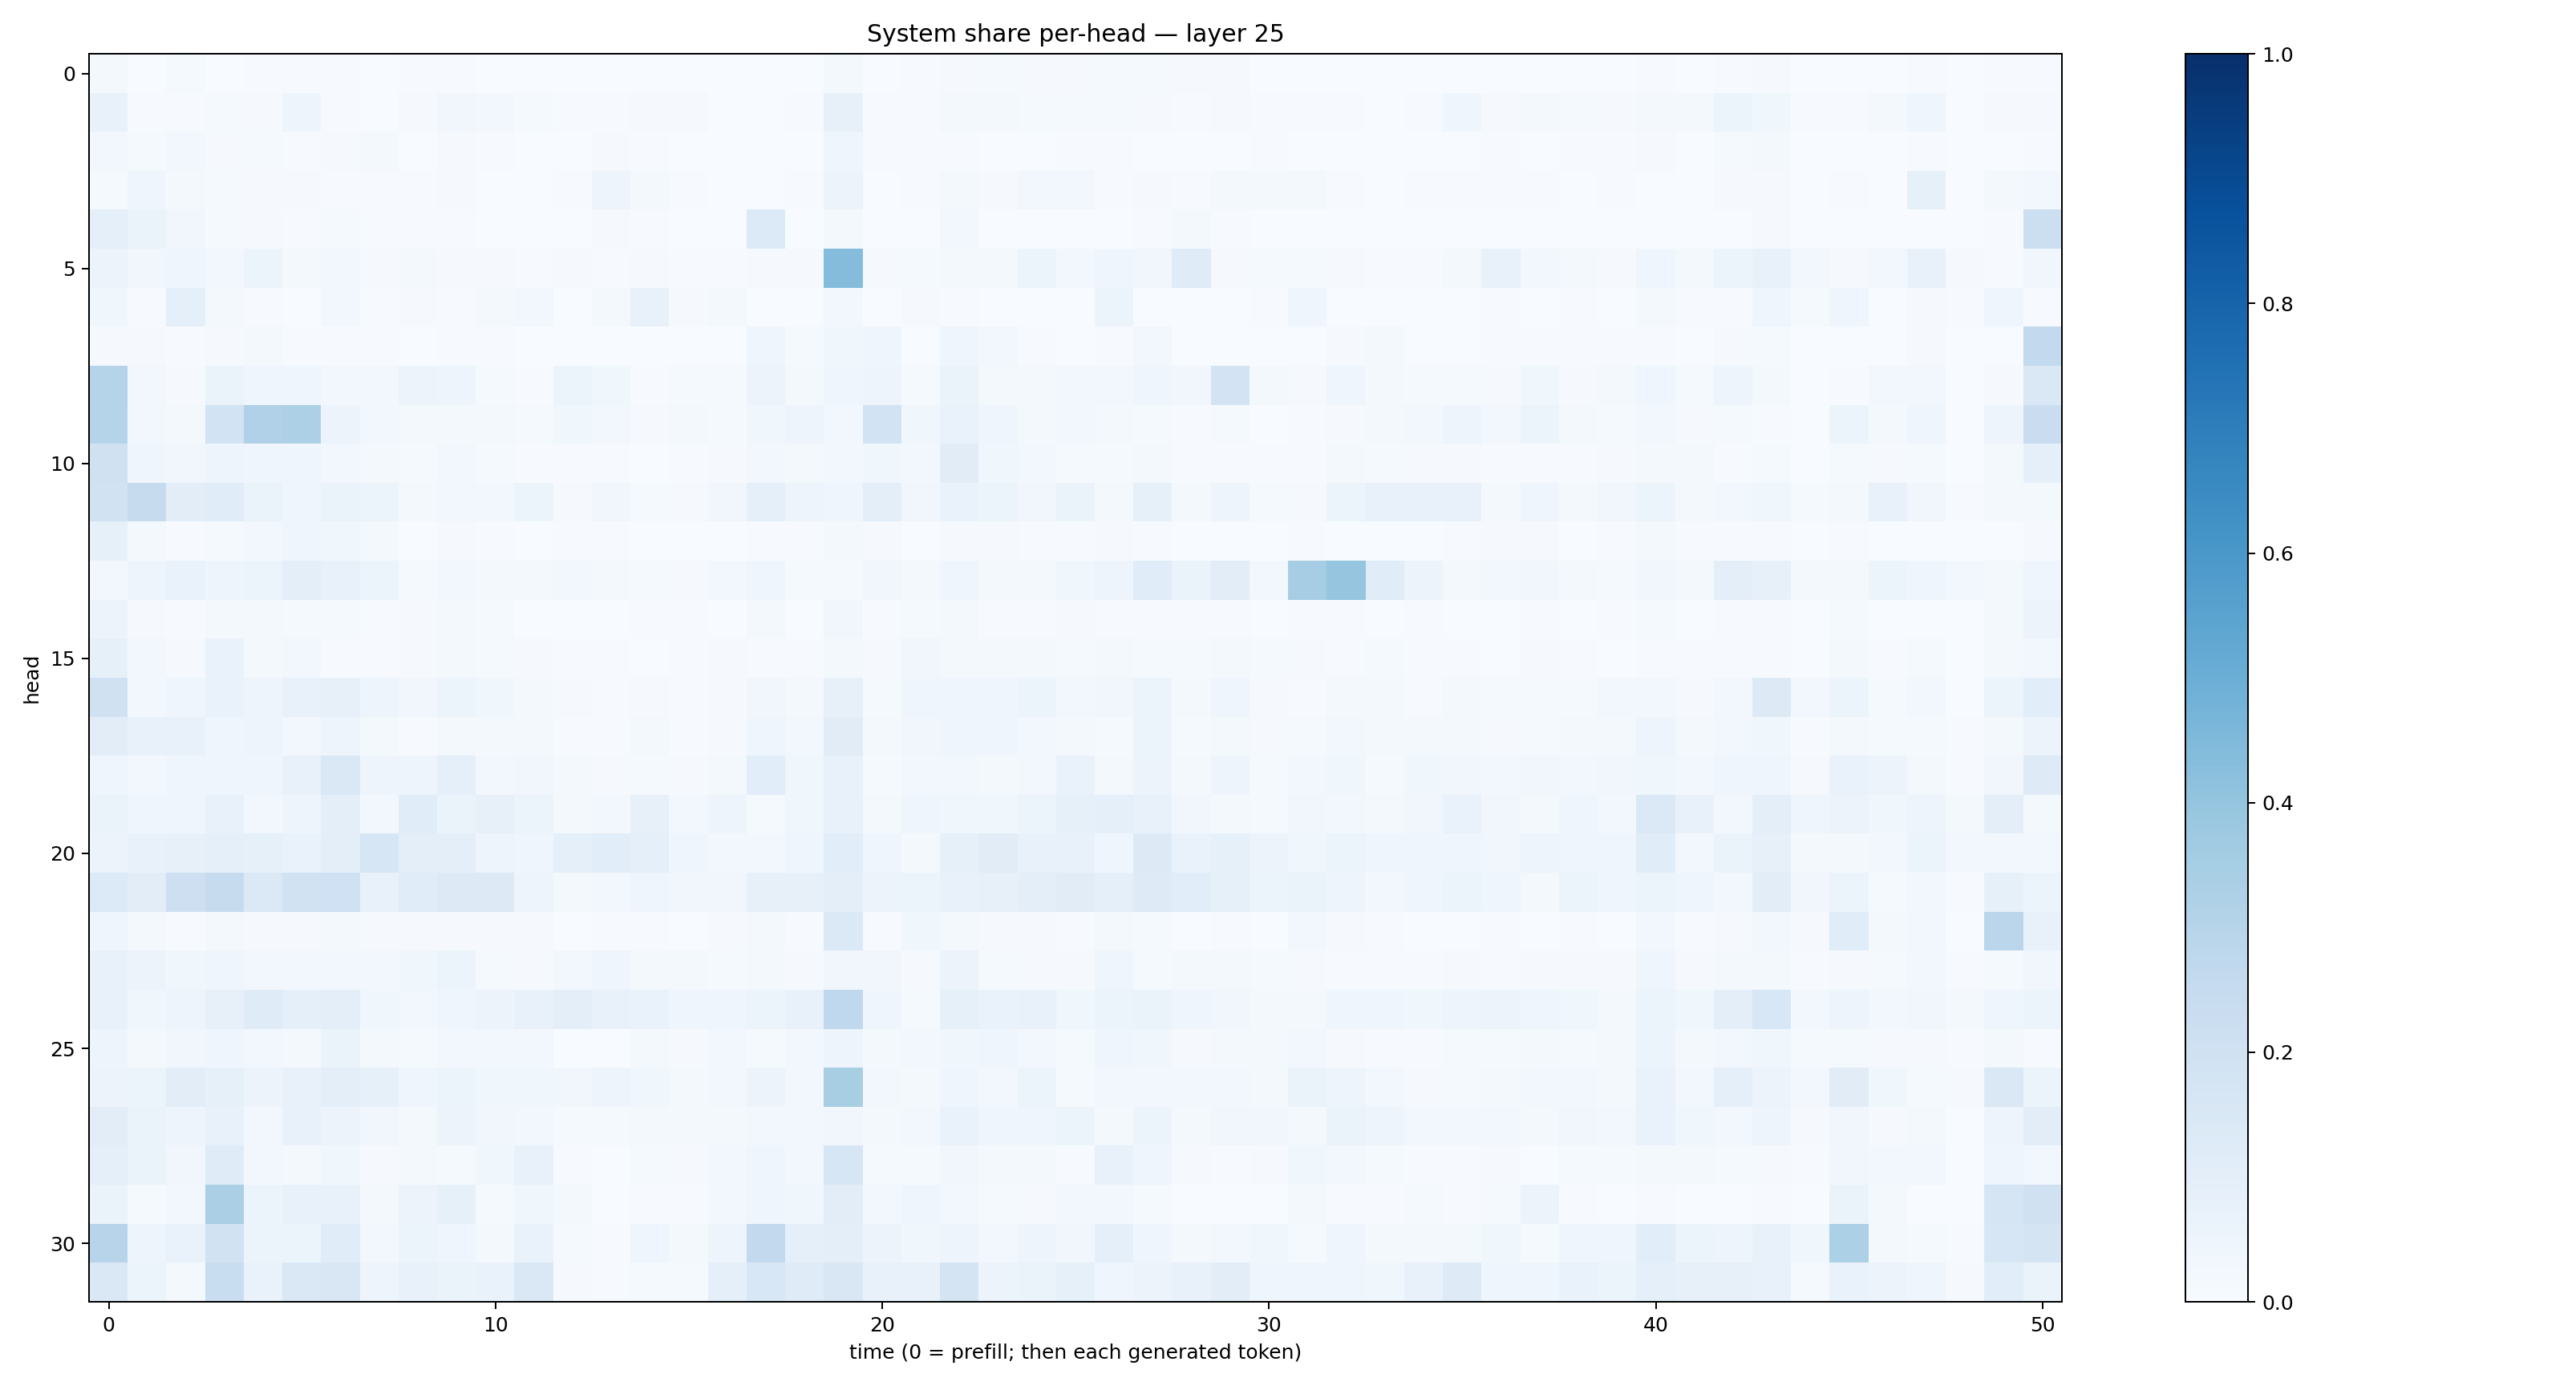

The data file committed next to this chart (first rows):
0.021115042, 0.0026794379, 0.013921038, 0.0026608026, 0.004674188, 0.004587971, 0.0042660804, 0.0027215425, 0.0052015465, 0.006725165, 0.0029602726, 0.0025013986, 0.0010288574, 0.0013857995, 0.0028047576, 0.00042002473, 0.00032436335, 0.00067387824, 0.0017328426, 0.01681897, 0.002326084, 0.0064025256, 0.01141007, 0.013878045
0.07694, 0.005967, 0.007489, 0.01407, 0.01115, 0.04939, 0.004864, 0.003834, 0.008758, 0.03132, 0.02401, 0.013, 0.004934, 0.007469, 0.009021, 0.01167, 0.003149, 0.003075, 0.007322, 0.08147, 0.005603, 0.006906, 0.01986, 0.01564
0.03037, 0.01317, 0.02794, 0.01158, 0.01479, 0.007276, 0.009036, 0.0207, 0.003469, 0.01047, 0.004626, 0.001566, 0.001881, 0.00837, 0.005683, 0.00111, 0.000778, 0.00269, 0.00159, 0.04542, 0.004625, 0.004506, 0.005234, 0.00231
0.01218, 0.0452, 0.0179, 0.01353, 0.009939, 0.007902, 0.007599, 0.005585, 0.006738, 0.01126, 0.002715, 0.001664, 0.00464, 0.04935, 0.01688, 0.004768, 0.002444, 0.001807, 0.004204, 0.05573, 0.00148, 0.004471, 0.01705, 0.009295
0.09305, 0.06526, 0.03299, 0.0137, 0.008585, 0.005046, 0.01172, 0.006111, 0.006528, 0.007683, 0.001817, 0.001833, 0.001787, 0.00915, 0.00743, 0.00304, 0.002249, 0.134, 0.0009712, 0.01609, 0.001185, 0.001587, 0.02657, 0.002936
0.05554, 0.0332, 0.0457, 0.0236, 0.05383, 0.01652, 0.03029, 0.01139, 0.01714, 0.009752, 0.008944, 0.00495, 0.008876, 0.007508, 0.008605, 0.003989, 0.004565, 0.01068, 0.009641, 0.4339, 0.01073, 0.01394, 0.01866, 0.02081
0.03524, 0.007414, 0.09332, 0.01871, 0.005173, 0.003892, 0.0297, 0.004315, 0.01034, 0.005629, 0.01731, 0.02924, 0.003878, 0.01992, 0.07151, 0.00832, 0.02129, 0.002683, 0.001234, 0.02353, 0.0008506, 0.009303, 0.007194, 0.003042
0.0115, 0.007937, 0.005755, 0.009926, 0.02276, 0.00518, 0.006328, 0.005278, 0.001699, 0.005634, 0.005475, 0.002331, 0.002633, 0.002455, 0.002333, 0.001196, 0.001593, 0.041, 0.01365, 0.03773, 0.04204, 0.003127, 0.03986, 0.02779
0.3025, 0.02895, 0.01014, 0.06395, 0.04092, 0.04645, 0.03025, 0.02647, 0.0548, 0.0485, 0.01232, 0.007523, 0.05378, 0.03554, 0.007018, 0.0155, 0.01267, 0.05685, 0.02028, 0.04545, 0.04986, 0.0156, 0.0654, 0.0224
0.2992, 0.02397, 0.01623, 0.1862, 0.3185, 0.3267, 0.05511, 0.02554, 0.02212, 0.0183, 0.0229, 0.01358, 0.03579, 0.02463, 0.009933, 0.02287, 0.01405, 0.03842, 0.04907, 0.02879, 0.1862, 0.03687, 0.06872, 0.04361
0.1986, 0.04041, 0.03187, 0.05064, 0.04099, 0.04345, 0.02756, 0.01766, 0.01199, 0.02654, 0.01234, 0.00553, 0.004308, 0.006029, 0.001754, 0.004989, 0.009658, 0.02591, 0.01826, 0.02616, 0.0354, 0.02536, 0.1122, 0.03771
0.1927, 0.2436, 0.1034, 0.1139, 0.06376, 0.04143, 0.0639, 0.05288, 0.01648, 0.02345, 0.0299, 0.05357, 0.01046, 0.03381, 0.01282, 0.00833, 0.03389, 0.0899, 0.04699, 0.04057, 0.09633, 0.0339, 0.06872, 0.05382
0.08563, 0.02147, 0.006332, 0.01312, 0.02687, 0.04095, 0.03752, 0.01579, 0.003058, 0.008044, 0.005072, 0.003065, 0.007421, 0.005019, 0.002808, 0.003664, 0.001988, 0.006105, 0.00676, 0.01998, 0.00896, 0.003619, 0.008639, 0.008434
0.02649, 0.04907, 0.06675, 0.0481, 0.05153, 0.09842, 0.07225, 0.06212, 0.01359, 0.02482, 0.01726, 0.02011, 0.02852, 0.02313, 0.01439, 0.01116, 0.02425, 0.0435, 0.01339, 0.01547, 0.03419, 0.0176, 0.04549, 0.01964
0.05843, 0.009843, 0.006711, 0.0176, 0.0174, 0.01465, 0.01378, 0.007103, 0.009747, 0.02299, 0.01262, 0.003775, 0.003649, 0.002047, 0.004757, 0.005275, 0.001306, 0.01814, 0.003565, 0.03244, 0.004077, 0.01328, 0.01999, 0.005581
0.08293, 0.02815, 0.008525, 0.06729, 0.01891, 0.0245, 0.006198, 0.006335, 0.009976, 0.02343, 0.01297, 0.009454, 0.005157, 0.006941, 0.002025, 0.006251, 0.01002, 0.006062, 0.004819, 0.0163, 0.009421, 0.03448, 0.0201, 0.01673
0.1963, 0.03121, 0.03931, 0.06851, 0.04993, 0.07704, 0.0792, 0.04727, 0.03289, 0.06242, 0.03886, 0.02258, 0.007966, 0.004812, 0.00993, 0.00595, 0.01111, 0.03472, 0.01885, 0.0816, 0.01382, 0.04646, 0.04616, 0.03924
0.1044, 0.07033, 0.07062, 0.04154, 0.04791, 0.03031, 0.04927, 0.01873, 0.007793, 0.0214, 0.02127, 0.01714, 0.007758, 0.00571, 0.01609, 0.006309, 0.008519, 0.04095, 0.02434, 0.1117, 0.01864, 0.03465, 0.04493, 0.04655
0.04366, 0.02587, 0.0414, 0.04184, 0.04473, 0.07576, 0.1448, 0.04963, 0.04977, 0.09357, 0.02653, 0.03326, 0.02337, 0.009627, 0.01427, 0.01065, 0.01775, 0.1074, 0.03543, 0.07291, 0.01358, 0.02526, 0.02852, 0.01601
0.06498, 0.04407, 0.04558, 0.07171, 0.03074, 0.04861, 0.09995, 0.02878, 0.1139, 0.06465, 0.08076, 0.05861, 0.02184, 0.02365, 0.07983, 0.02975, 0.04715, 0.01244, 0.03663, 0.07709, 0.02325, 0.04032, 0.03718, 0.03528
0.05683, 0.07807, 0.08053, 0.08905, 0.08466, 0.06755, 0.09435, 0.1629, 0.09576, 0.09681, 0.04773, 0.03969, 0.0907, 0.1081, 0.09316, 0.04165, 0.02507, 0.02487, 0.04341, 0.1072, 0.04099, 0.02324, 0.08457, 0.1125
0.134, 0.1043, 0.2139, 0.2428, 0.1385, 0.1905, 0.2006, 0.07592, 0.1155, 0.1276, 0.1276, 0.04967, 0.01878, 0.02962, 0.03959, 0.03265, 0.03337, 0.08133, 0.08035, 0.1002, 0.05617, 0.06006, 0.07744, 0.08087
0.04679, 0.01729, 0.006016, 0.02034, 0.01108, 0.008725, 0.02311, 0.009473, 0.01097, 0.009309, 0.00834, 0.01132, 0.003323, 0.003966, 0.004268, 0.002333, 0.0111, 0.02028, 0.006947, 0.1399, 0.004737, 0.037, 0.02234, 0.01131
0.07191, 0.05541, 0.03537, 0.03962, 0.0239, 0.02539, 0.02749, 0.0288, 0.03533, 0.0532, 0.01273, 0.01052, 0.02908, 0.04395, 0.02319, 0.01651, 0.01327, 0.02011, 0.01118, 0.03393, 0.03243, 0.01128, 0.05617, 0.01305
0.07076, 0.03736, 0.05053, 0.08049, 0.1206, 0.08909, 0.09824, 0.03851, 0.02497, 0.04464, 0.05713, 0.07051, 0.1014, 0.0767, 0.06727, 0.04611, 0.04673, 0.0529, 0.07709, 0.2657, 0.04089, 0.01461, 0.08505, 0.06823
0.04964, 0.01892, 0.03409, 0.03946, 0.03079, 0.02044, 0.06299, 0.01919, 0.01454, 0.03089, 0.02521, 0.02418, 0.003387, 0.00347, 0.01602, 0.01146, 0.02682, 0.01469, 0.02561, 0.04807, 0.02175, 0.02713, 0.03549, 0.04048
0.05611, 0.05866, 0.1028, 0.08395, 0.05584, 0.07035, 0.1005, 0.08267, 0.04633, 0.05276, 0.03708, 0.03655, 0.03482, 0.04898, 0.03836, 0.0207, 0.02888, 0.05643, 0.02607, 0.3425, 0.02465, 0.02229, 0.04151, 0.02779
0.1027, 0.06384, 0.05059, 0.07414, 0.0286, 0.07545, 0.05791, 0.03216, 0.01953, 0.05642, 0.03315, 0.02704, 0.01186, 0.01346, 0.01688, 0.02068, 0.01898, 0.02408, 0.02376, 0.03262, 0.01749, 0.02407, 0.06998, 0.04279
0.08676, 0.063, 0.03372, 0.1186, 0.0267, 0.01654, 0.03686, 0.008408, 0.01777, 0.01398, 0.03813, 0.07187, 0.00616, 0.003531, 0.01258, 0.008822, 0.02978, 0.04168, 0.03122, 0.158, 0.01382, 0.0134, 0.03135, 0.01921
0.06597, 0.01307, 0.02618, 0.3334, 0.06216, 0.07747, 0.07318, 0.01884, 0.05521, 0.08353, 0.01439, 0.03638, 0.0196, 0.003716, 0.007025, 0.005332, 0.02403, 0.04224, 0.03778, 0.1049, 0.02653, 0.04417, 0.02653, 0.01206
0.2966, 0.04919, 0.06947, 0.192, 0.06094, 0.05225, 0.1142, 0.02977, 0.05315, 0.03985, 0.0208, 0.06891, 0.01463, 0.006299, 0.0403, 0.02208, 0.0475, 0.2604, 0.08621, 0.09812, 0.05641, 0.03722, 0.04769, 0.02488
0.1411, 0.05113, 0.01979, 0.2314, 0.0685, 0.1439, 0.152, 0.04963, 0.0756, 0.06599, 0.06784, 0.1459, 0.01051, 0.006126, 0.01468, 0.01287, 0.08861, 0.1544, 0.1204, 0.1487, 0.07632, 0.07489, 0.1724, 0.05822
